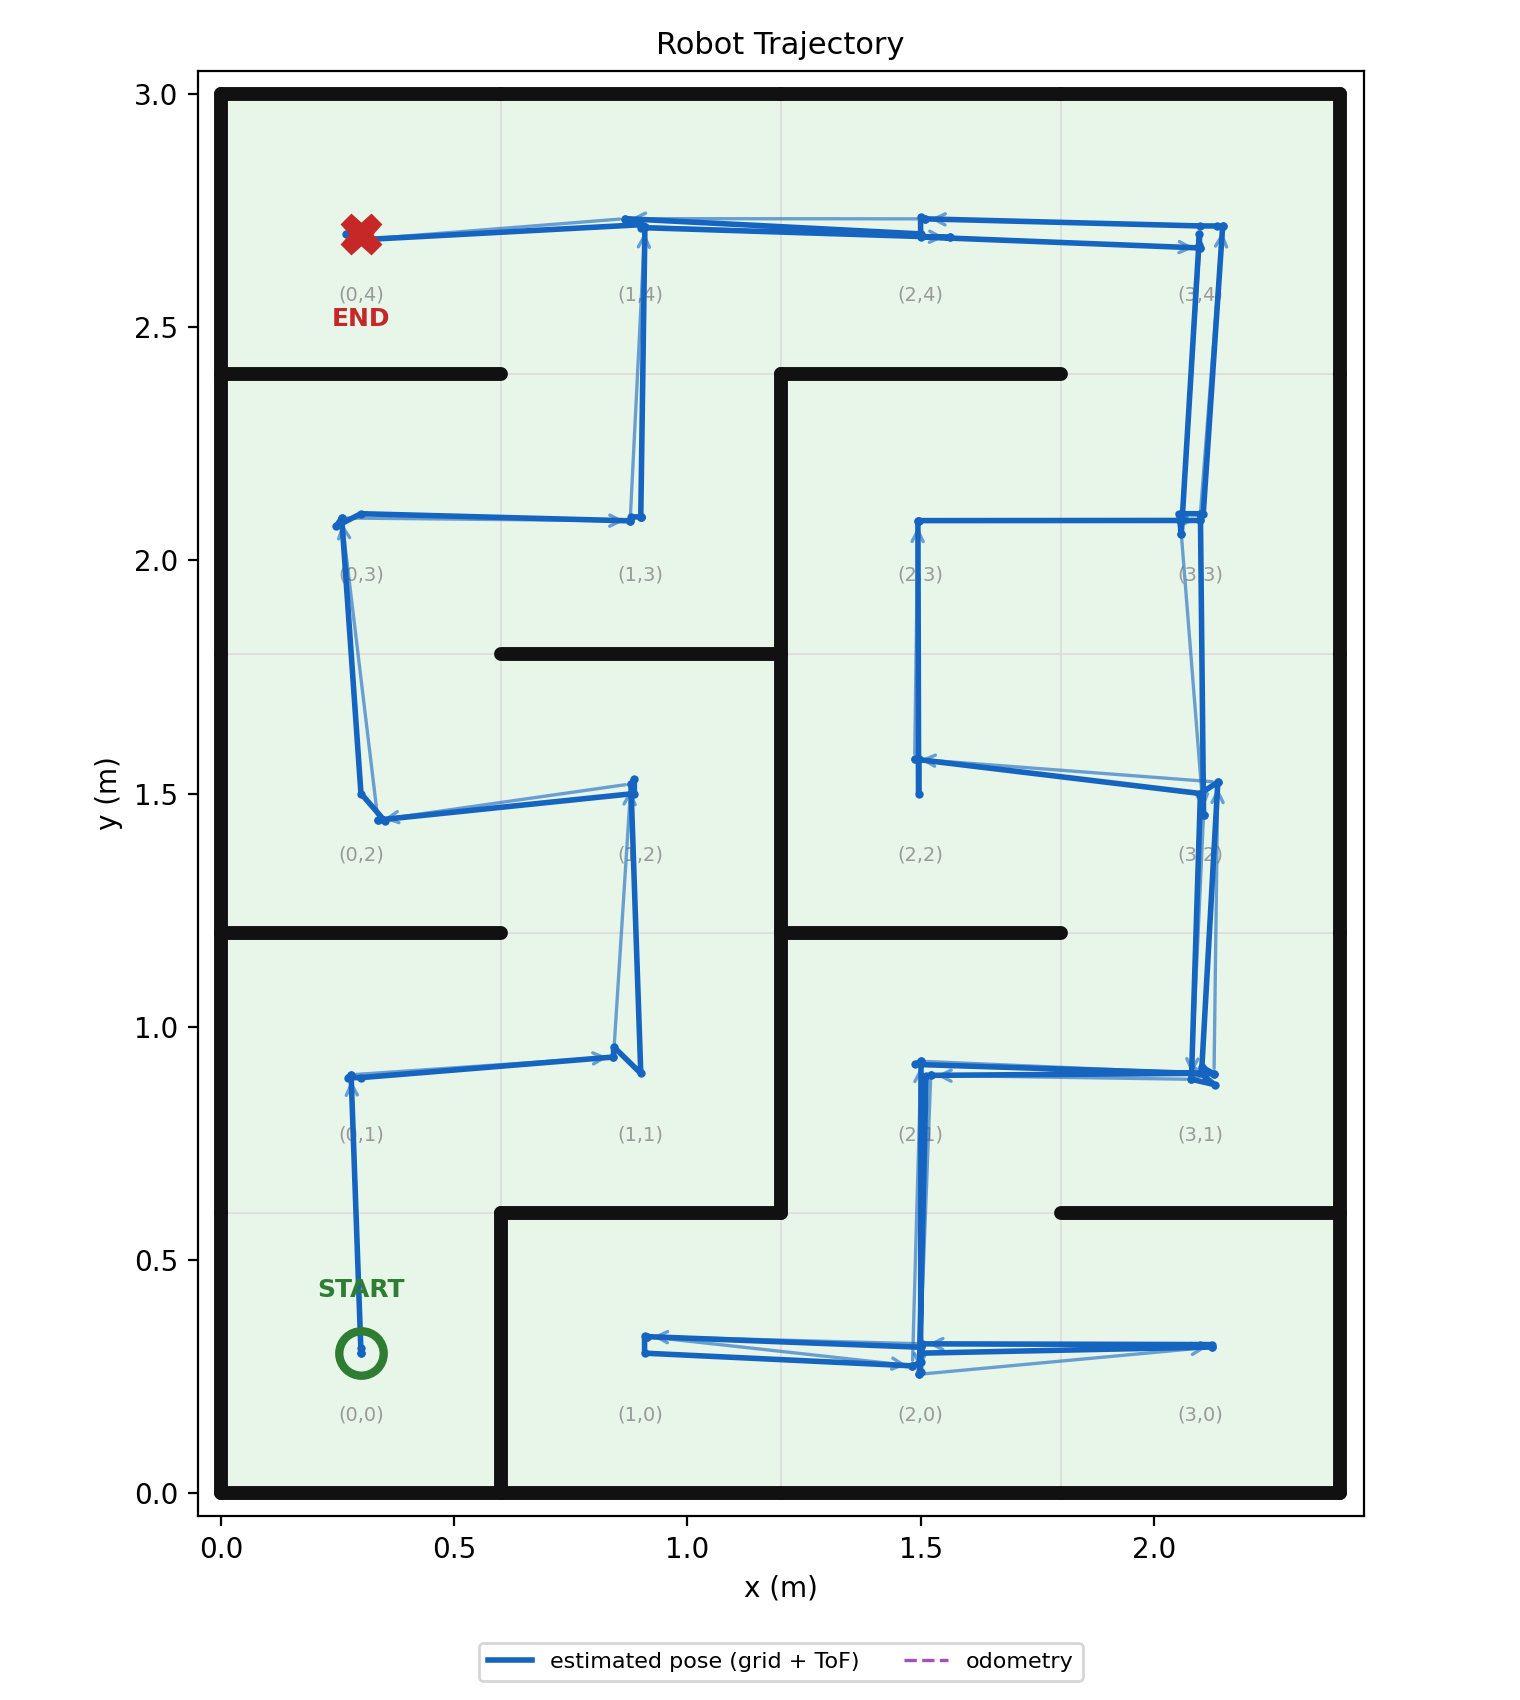

Data behind this chart, as committed beside it:
t_s, est_x_m, est_y_m, odom_x_m, odom_y_m, cell_x, cell_y, event
0.0, 0.3, 0.3, 0.3, 0.3, 0, 0, start
0.0, 0.3, 0.3, 0.3, 0.3, 0, 0, scan
0.0, 0.3, 0.311, 0.3, 0.311, 0, 0, measured_pose
0.16, 0.279, 0.897, 0.279, 0.897, 0, 1, move
0.16, 0.279, 0.897, 0.279, 0.897, 0, 1, scan
0.16, 0.271, 0.891, 0.271, 0.891, 0, 1, measured_pose
0.19, 0.3, 0.891, 0.3, 0.891, 0, 1, recenter
0.34, 0.841, 0.935, 0.841, 0.935, 1, 1, move
0.35, 0.841, 0.935, 0.841, 0.935, 1, 1, scan
0.35, 0.842, 0.957, 0.842, 0.957, 1, 1, measured_pose
0.38, 0.9, 0.9, 0.9, 0.9, 1, 1, recenter
0.53, 0.879, 1.521, 0.879, 1.521, 1, 2, move
0.53, 0.879, 1.521, 0.879, 1.521, 1, 2, scan
0.53, 0.886, 1.531, 0.886, 1.531, 1, 2, measured_pose
0.56, 0.886, 1.5, 0.886, 1.5, 1, 2, recenter
0.72, 0.336, 1.443, 0.336, 1.443, 0, 2, move
0.72, 0.336, 1.443, 0.336, 1.443, 0, 2, scan
0.72, 0.352, 1.44, 0.352, 1.44, 0, 2, measured_pose
0.75, 0.3, 1.5, 0.3, 1.5, 0, 2, recenter
0.9, 0.259, 2.091, 0.259, 2.091, 0, 3, move
0.9, 0.259, 2.091, 0.259, 2.091, 0, 3, scan
0.9, 0.247, 2.073, 0.247, 2.073, 0, 3, measured_pose
0.94, 0.3, 2.1, 0.3, 2.1, 0, 3, recenter
1.09, 0.877, 2.085, 0.877, 2.085, 1, 3, move
1.09, 0.877, 2.085, 0.877, 2.085, 1, 3, scan
1.09, 0.88, 2.093, 0.88, 2.093, 1, 3, measured_pose
1.13, 0.9, 2.093, 0.9, 2.093, 1, 3, recenter
1.13, 0.9, 2.093, 0.9, 2.093, 1, 3, goto
1.13, 0.9, 2.093, 0.9, 2.093, 1, 3, arrived
1.13, 0.9, 2.093, 0.9, 2.093, 1, 3, recheck
1.28, 0.909, 2.715, 0.909, 2.715, 1, 4, move
1.28, 0.909, 2.715, 0.909, 2.715, 1, 4, scan
1.28, 0.9, 2.713, 0.9, 2.713, 1, 4, measured_pose
1.45, 1.563, 2.692, 1.563, 2.692, 2, 4, move
1.45, 1.563, 2.692, 1.563, 2.692, 2, 4, scan
1.45, 1.5, 2.693, 1.5, 2.693, 2, 4, measured_pose
1.6, 2.098, 2.67, 2.098, 2.67, 3, 4, move
1.6, 2.098, 2.67, 2.098, 2.67, 3, 4, scan
1.6, 2.098, 2.675, 2.098, 2.675, 3, 4, measured_pose
1.63, 2.098, 2.7, 2.098, 2.7, 3, 4, recenter
1.79, 2.059, 2.057, 2.059, 2.057, 3, 3, move
1.79, 2.059, 2.057, 2.059, 2.057, 3, 3, scan
1.79, 2.054, 2.1, 2.054, 2.1, 3, 3, measured_pose
1.82, 2.1, 2.1, 2.1, 2.1, 3, 3, recenter
1.98, 2.107, 1.455, 2.107, 1.455, 3, 2, move
1.98, 2.107, 1.455, 2.107, 1.455, 3, 2, scan
1.98, 2.1, 1.5, 2.1, 1.5, 3, 2, measured_pose
2.13, 2.081, 0.887, 2.081, 0.887, 3, 1, move
2.13, 2.081, 0.887, 2.081, 0.887, 3, 1, scan
2.13, 2.131, 0.876, 2.131, 0.876, 3, 1, measured_pose
2.16, 2.1, 0.9, 2.1, 0.9, 3, 1, recenter
2.31, 1.522, 0.896, 1.522, 0.896, 2, 1, move
2.31, 1.522, 0.896, 1.522, 0.896, 2, 1, scan
2.31, 1.512, 0.893, 1.512, 0.893, 2, 1, measured_pose
2.46, 1.497, 0.255, 1.497, 0.255, 2, 0, move
2.46, 1.497, 0.255, 1.497, 0.255, 2, 0, scan
2.46, 1.5, 0.261, 1.5, 0.261, 2, 0, measured_pose
2.5, 1.5, 0.3, 1.5, 0.3, 2, 0, recenter
2.65, 2.125, 0.313, 2.125, 0.313, 3, 0, move
2.65, 2.125, 0.313, 2.125, 0.313, 3, 0, scan
... 47 more rows
